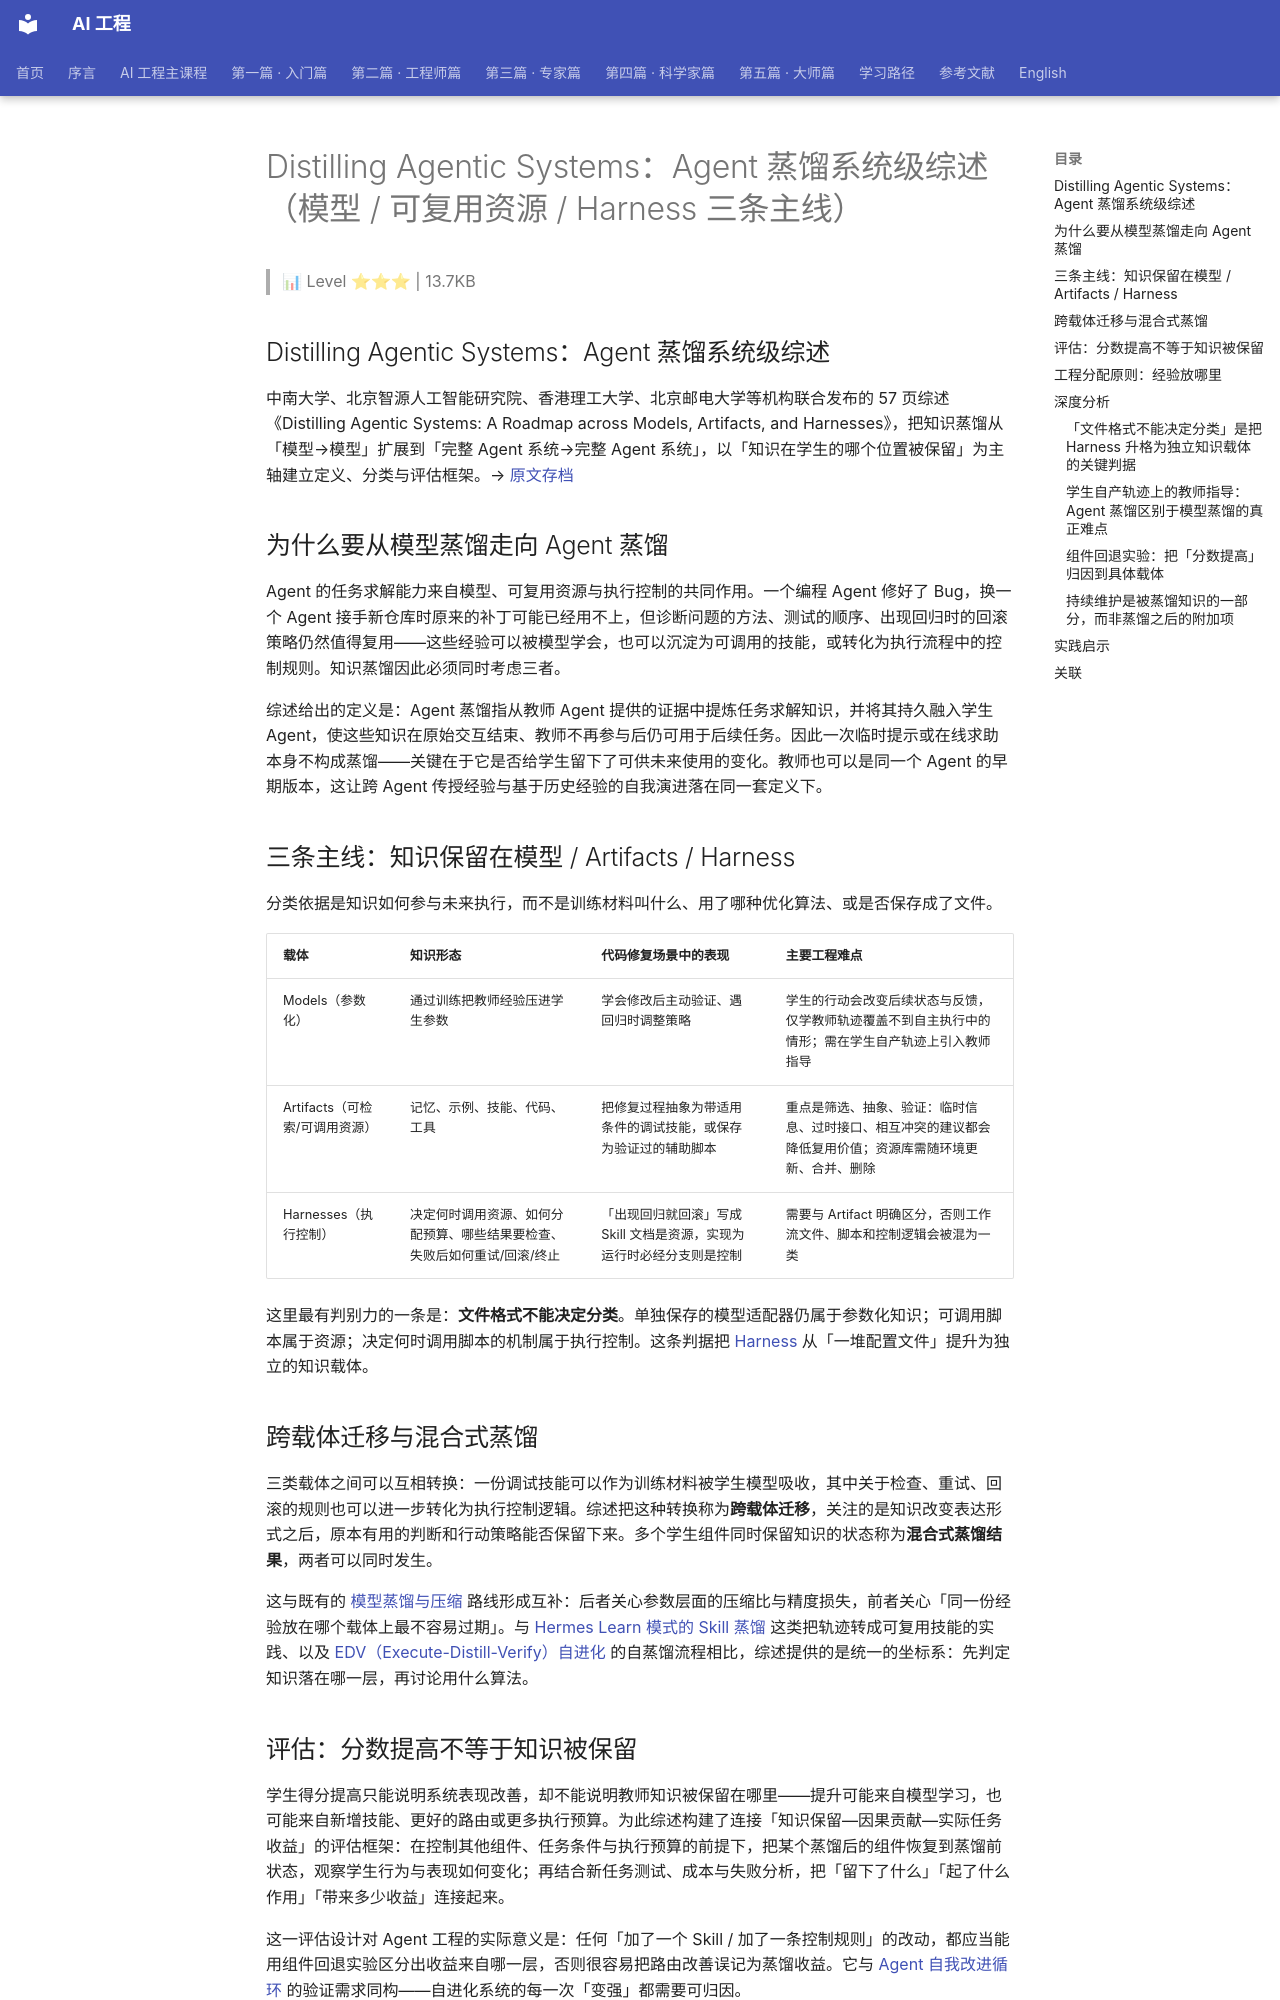

repository: QianJinGuo/wiki-book · page: ch05/022-distilling-agentic-systems-agent-harness.html · generator: mkdocs

# Distilling Agentic Systems：Agent 蒸馏系统级综述（模型 / 可复用资源 / Harness 三条主线）

> 📊 Level ⭐⭐⭐ | 13.7KB

## Distilling Agentic Systems：Agent 蒸馏系统级综述

中南大学、北京智源人工智能研究院、香港理工大学、北京邮电大学等机构联合发布的 57 页综述《Distilling Agentic Systems: A Roadmap across Models, Artifacts, and Harnesses》，把知识蒸馏从「模型→模型」扩展到「完整 Agent 系统→完整 Agent 系统」，以「知识在学生的哪个位置被保留」为主轴建立定义、分类与评估框架。→ [原文存档](https://mp.weixin.qq.com/s?__biz=MzIwMTc4ODE0Mw==&mid=2247723504&idx=1&sn=e81af41ba28ca17028f8bdaa2c3abc93)

## 为什么要从模型蒸馏走向 Agent 蒸馏

Agent 的任务求解能力来自模型、可复用资源与执行控制的共同作用。一个编程 Agent 修好了 Bug，换一个 Agent 接手新仓库时原来的补丁可能已经用不上，但诊断问题的方法、测试的顺序、出现回归时的回滚策略仍然值得复用——这些经验可以被模型学会，也可以沉淀为可调用的技能，或转化为执行流程中的控制规则。知识蒸馏因此必须同时考虑三者。

综述给出的定义是：Agent 蒸馏指从教师 Agent 提供的证据中提炼任务求解知识，并将其持久融入学生 Agent，使这些知识在原始交互结束、教师不再参与后仍可用于后续任务。因此一次临时提示或在线求助本身不构成蒸馏——关键在于它是否给学生留下了可供未来使用的变化。教师也可以是同一个 Agent 的早期版本，这让跨 Agent 传授经验与基于历史经验的自我演进落在同一套定义下。

## 三条主线：知识保留在模型 / Artifacts / Harness

分类依据是知识如何参与未来执行，而不是训练材料叫什么、用了哪种优化算法、或是否保存成了文件。

| 载体 | 知识形态 | 代码修复场景中的表现 | 主要工程难点 |
|------|---------|---------------------|------------|
| Models（参数化） | 通过训练把教师经验压进学生参数 | 学会修改后主动验证、遇回归时调整策略 | 学生的行动会改变后续状态与反馈，仅学教师轨迹覆盖不到自主执行中的情形；需在学生自产轨迹上引入教师指导 |
| Artifacts（可检索/可调用资源） | 记忆、示例、技能、代码、工具 | 把修复过程抽象为带适用条件的调试技能，或保存为验证过的辅助脚本 | 重点是筛选、抽象、验证：临时信息、过时接口、相互冲突的建议都会降低复用价值；资源库需随环境更新、合并、删除 |
| Harnesses（执行控制） | 决定何时调用资源、如何分配预算、哪些结果要检查、失败后如何重试/回滚/终止 | 「出现回归就回滚」写成 Skill 文档是资源，实现为运行时必经分支则是控制 | 需要与 Artifact 明确区分，否则工作流文件、脚本和控制逻辑会被混为一类 |

这里最有判别力的一条是：**文件格式不能决定分类**。单独保存的模型适配器仍属于参数化知识；可调用脚本属于资源；决定何时调用脚本的机制属于执行控制。这条判据把 [Harness](https://github.com/QianJinGuo/wiki-public/blob/main/concepts/agent-harness-engineering-paradigm.md) 从「一堆配置文件」提升为独立的知识载体。

## 跨载体迁移与混合式蒸馏

三类载体之间可以互相转换：一份调试技能可以作为训练材料被学生模型吸收，其中关于检查、重试、回滚的规则也可以进一步转化为执行控制逻辑。综述把这种转换称为**跨载体迁移**，关注的是知识改变表达形式之后，原本有用的判断和行动策略能否保留下来。多个学生组件同时保留知识的状态称为**混合式蒸馏结果**，两者可以同时发生。

这与既有的 [模型蒸馏与压缩](https://github.com/QianJinGuo/wiki-public/blob/main/concepts/model-distillation-compression.md) 路线形成互补：后者关心参数层面的压缩比与精度损失，前者关心「同一份经验放在哪个载体上最不容易过期」。与 [Hermes Learn 模式的 Skill 蒸馏](https://github.com/QianJinGuo/wiki-public/blob/main/entities/hermes-learn-mode-skill-distillation.md) 这类把轨迹转成可复用技能的实践、以及 [EDV（Execute-Distill-Verify）自进化](https://github.com/QianJinGuo/wiki-public/blob/main/entities/edv-execute-distill-verify-agent-self-evolution-zju.md) 的自蒸馏流程相比，综述提供的是统一的坐标系：先判定知识落在哪一层，再讨论用什么算法。

## 评估：分数提高不等于知识被保留

学生得分提高只能说明系统表现改善，却不能说明教师知识被保留在哪里——提升可能来自模型学习，也可能来自新增技能、更好的路由或更多执行预算。为此综述构建了连接「知识保留—因果贡献—实际任务收益」的评估框架：在控制其他组件、任务条件与执行预算的前提下，把某个蒸馏后的组件恢复到蒸馏前状态，观察学生行为与表现如何变化；再结合新任务测试、成本与失败分析，把「留下了什么」「起了什么作用」「带来多少收益」连接起来。

这一评估设计对 Agent 工程的实际意义是：任何「加了一个 Skill / 加了一条控制规则」的改动，都应当能用组件回退实验区分出收益来自哪一层，否则很容易把路由改善误记为蒸馏收益。它与 [Agent 自我改进循环](https://github.com/QianJinGuo/wiki-public/blob/main/concepts/agent-self-improvement-loops.md) 的验证需求同构——自进化系统的每一次「变强」都需要可归因。
